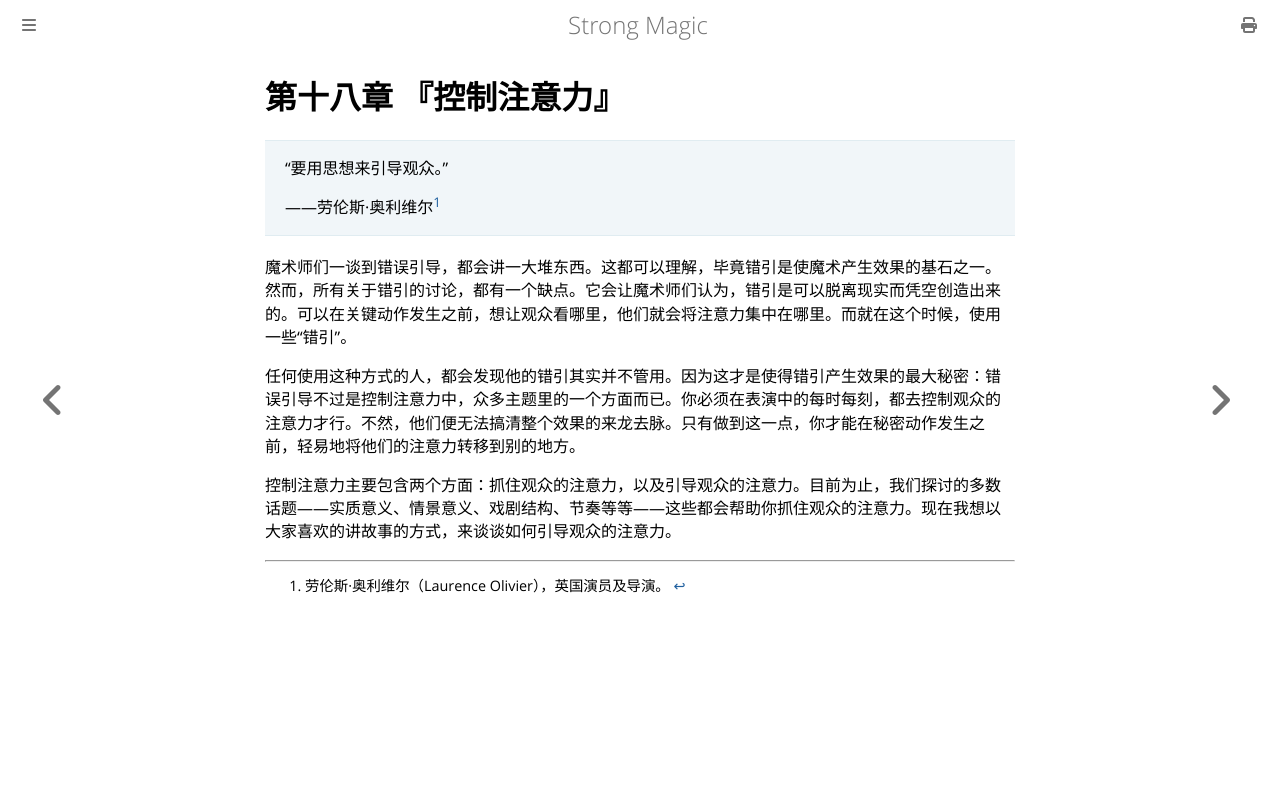

repository: ZJY0516/strong-magic · page: attention-control/index.html · generator: mdbook

# 第十八章 『控制注意力』

> “要用思想来引导观众。”
>
> ——劳伦斯·奥利维尔[^1]

魔术师们一谈到错误引导，都会讲一大堆东西。这都可以理解，毕竟错引是使魔术产生效果的基石之一。然而，所有关于错引的讨论，都有一个缺点。它会让魔术师们认为，错引是可以脱离现实而凭空创造出来的。可以在关键动作发生之前，想让观众看哪里，他们就会将注意力集中在哪里。而就在这个时候，使用一些“错引”。

任何使用这种方式的人，都会发现他的错引其实并不管用。因为这才是使得错引产生效果的最大秘密：错误引导不过是控制注意力中，众多主题里的一个方面而已。你必须在表演中的每时每刻，都去控制观众的注意力才行。不然，他们便无法搞清整个效果的来龙去脉。只有做到这一点，你才能在秘密动作发生之前，轻易地将他们的注意力转移到别的地方。

控制注意力主要包含两个方面：抓住观众的注意力，以及引导观众的注意力。目前为止，我们探讨的多数话题——实质意义、情景意义、戏剧结构、节奏等等——这些都会帮助你抓住观众的注意力。现在我想以大家喜欢的讲故事的方式，来谈谈如何引导观众的注意力。

[^1]: 劳伦斯·奥利维尔（Laurence Olivier），英国演员及导演。
